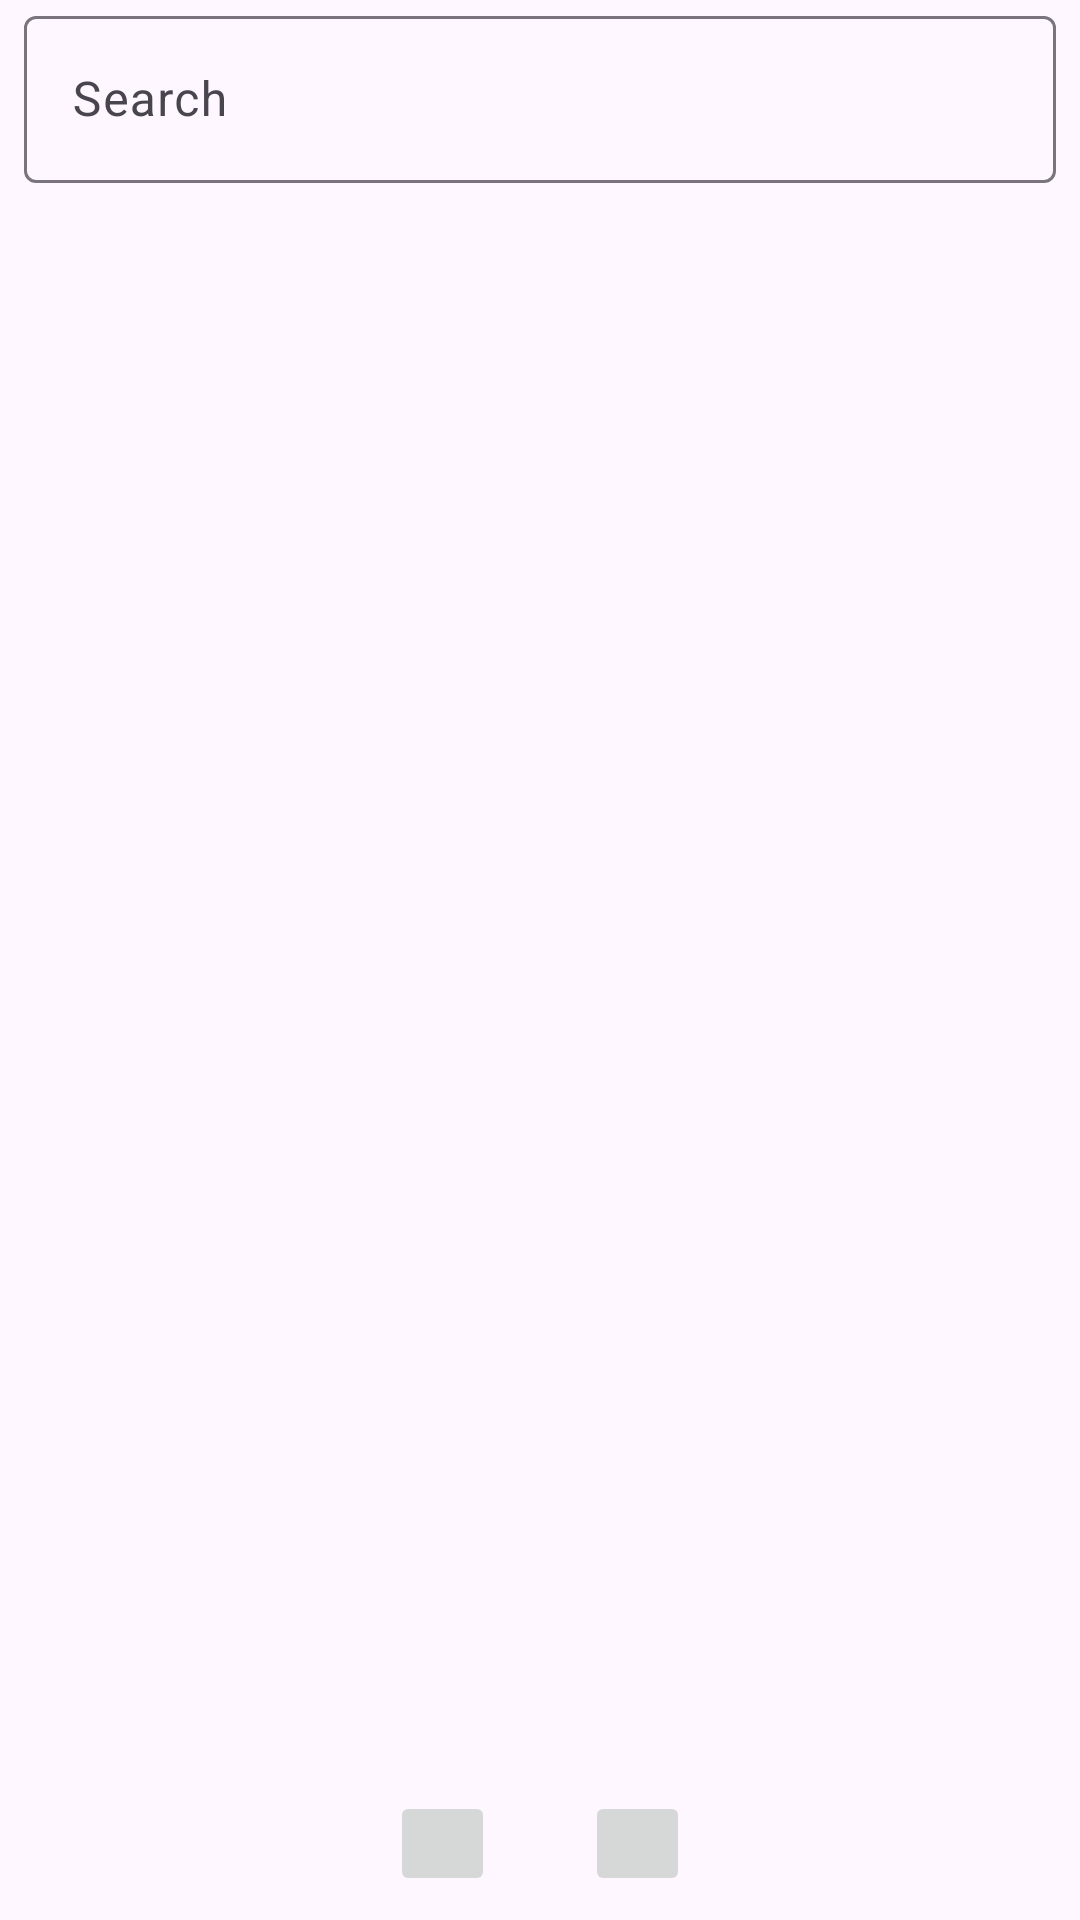

Write the Android layout XML for this screen, with the resource values it uses.
<!-- AndroidManifest.xml: application theme Theme.PexelRepo -->
<!-- res/layout/activity_images.xml -->
<?xml version="1.0" encoding="utf-8"?>
<LinearLayout
    xmlns:tools="http://schemas.android.com/tools"
    xmlns:android="http://schemas.android.com/apk/res/android"
    android:layout_width="match_parent"
    android:layout_height="match_parent"
    tools:context=".Activities.ImagesActivity"
    android:orientation="vertical">

    <com.google.android.material.textfield.TextInputLayout
        android:layout_width="match_parent"
        android:layout_height="wrap_content"
        android:hint="@string/search"
        style="@style/ThemeOverlay.Material3.TextInputEditText.OutlinedBox.Dense">

        <com.google.android.material.textfield.TextInputEditText
            android:id="@+id/searchEditText"
            android:layout_width="match_parent"
            android:layout_height="wrap_content"
            android:layout_margin="8dp"
            android:inputType="text"
            android:singleLine="true" />

    </com.google.android.material.textfield.TextInputLayout>

    <RelativeLayout
        android:layout_width="match_parent"
        android:layout_height="match_parent">

        <androidx.recyclerview.widget.RecyclerView
            android:layout_width="match_parent"
            android:layout_height="match_parent"
            android:id="@+id/images_recycler"
            />

        <LinearLayout
            android:layout_width="match_parent"
            android:layout_height="wrap_content"
            android:orientation="horizontal"
            android:gravity="center"
            android:padding="8dp"
            android:layout_alignParentBottom="true">

            <ImageButton
                android:layout_width="35dp"
                android:layout_height="35dp"
                android:src="@drawable/arrow_left"
                android:id="@+id/previous_page"
                />

            <TextView
                android:layout_width="wrap_content"
                android:layout_height="wrap_content"
                android:layout_marginLeft="15dp"
                android:layout_marginRight="15dp"
                android:id="@+id/page_number" />

            <ImageButton
                android:layout_width="35dp"
                android:layout_height="35dp"
                android:src="@drawable/arrow_right"
                android:id="@+id/next_page"
                />

        </LinearLayout>

    </RelativeLayout>

</LinearLayout>
<!-- resources referenced by this layout -->
<resources>
  <string name="search">Search</string>
  <style name="Theme.PexelRepo" parent="Base.Theme.PexelRepo" />
  <style name="Base.Theme.PexelRepo" parent="Theme.Material3.DayNight.NoActionBar">
          
          <item name="colorPrimary">@color/light_primary</item>
          <item name="colorAccent">@color/light_accent</item>
          <item name="colorSecondary">@color/light_secondary</item>
      </style>
  <color name="light_primary">#5A69BC</color>
  <color name="light_accent">#8E9BE4</color>
  <color name="light_secondary">#3F51B5</color>
</resources>
